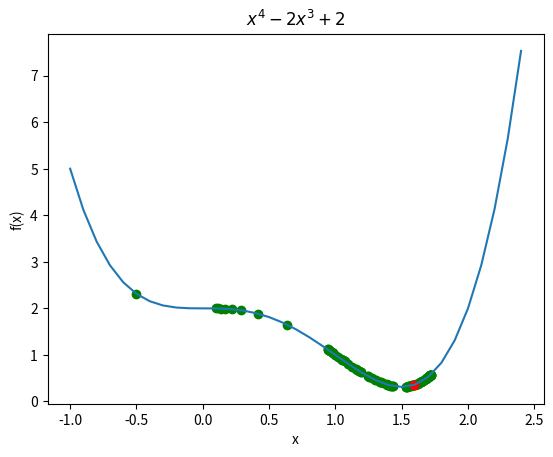

Generate this figure with matplotlib:
import numpy as np
import matplotlib.pyplot as plt


def f(x):
    return x**4 - 2*x**3+2

def grad_f(x):
    return 4*x**3 - 6*x**2


def gradientDescent(start, learningRate, grad_F, loop, min_end):
    x = start
    His=[x]
    for i in range(loop):
        xNew = learningRate*grad_F(x)
        if np.abs(xNew) < min_end:
            x = x - xNew
            His.append(x)
            break
        x = x - xNew
        His.append(x)
    return His    
    

his = gradientDescent(-0.5,0.3,grad_f,100,0.0001)

#draw
x = np.arange(-1, 2.5, 0.1)
fig, ax = plt.subplots()
ax.plot(x, f(x))

#draw lines
#for index in range(1,len(his)):
#    ax.annotate('',xy=(his[index],f(his[index])),xytext=(his[index-1],f(his[index-1])),arrowprops={'arrowstyle': '->', 'color': 'g', 'lw': 1},
#                   va='center', ha='center')

#draw points
for item in his:
    plt.scatter(item,f(item),c="g") 
plt.scatter(his[-1],f(his[-1]),c='red')


#ax.set_xlim(-1,3)
ax.set_title('$x^4 - 2x^3+2$')
plt.ylabel('f(x)')
plt.xlabel('x')
print(his[-1])
plt.show()
